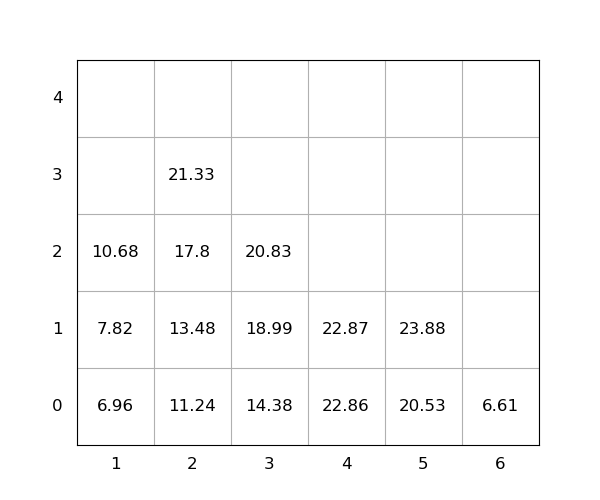

Data behind this chart, as committed beside it:
idx, loc_x, loc_y, loc_z, weight, group, score, seq, reloc, size(ft)
1, 3, 0, 0, 14.38, 0, 14.38, 1, 0, 20
2, 3, 0, 1, 18.99, 0, 18.99, 2, 0, 20
3, 1, 0, 0, 6.96, 0, 6.96, 3, 0, 20
4, 4, 0, 0, 22.86, 0, 22.86, 4, 0, 20
5, 3, 0, 2, 20.83, 0, 20.83, 5, 0, 20
6, 5, 0, 0, 20.53, 0, 20.53, 6, 0, 20
7, 5, 0, 1, 23.88, 0, 23.88, 7, 0, 20
8, 1, 0, 1, 7.82, 0, 7.82, 8, 0, 20
9, 1, 0, 2, 10.68, 0, 10.68, 9, 0, 20
10, 4, 0, 1, 22.87, 0, 22.87, 10, 0, 20
11, 2, 0, 0, 11.24, 0, 11.24, 11, 0, 20
12, 2, 0, 1, 13.48, 0, 13.48, 12, 0, 20
13, 2, 0, 2, 17.8, 0, 17.8, 13, 0, 20
14, 6, 0, 0, 6.61, 0, 6.61, 14, 0, 20
15, 2, 0, 3, 21.33, 0, 21.33, 15, 0, 20
